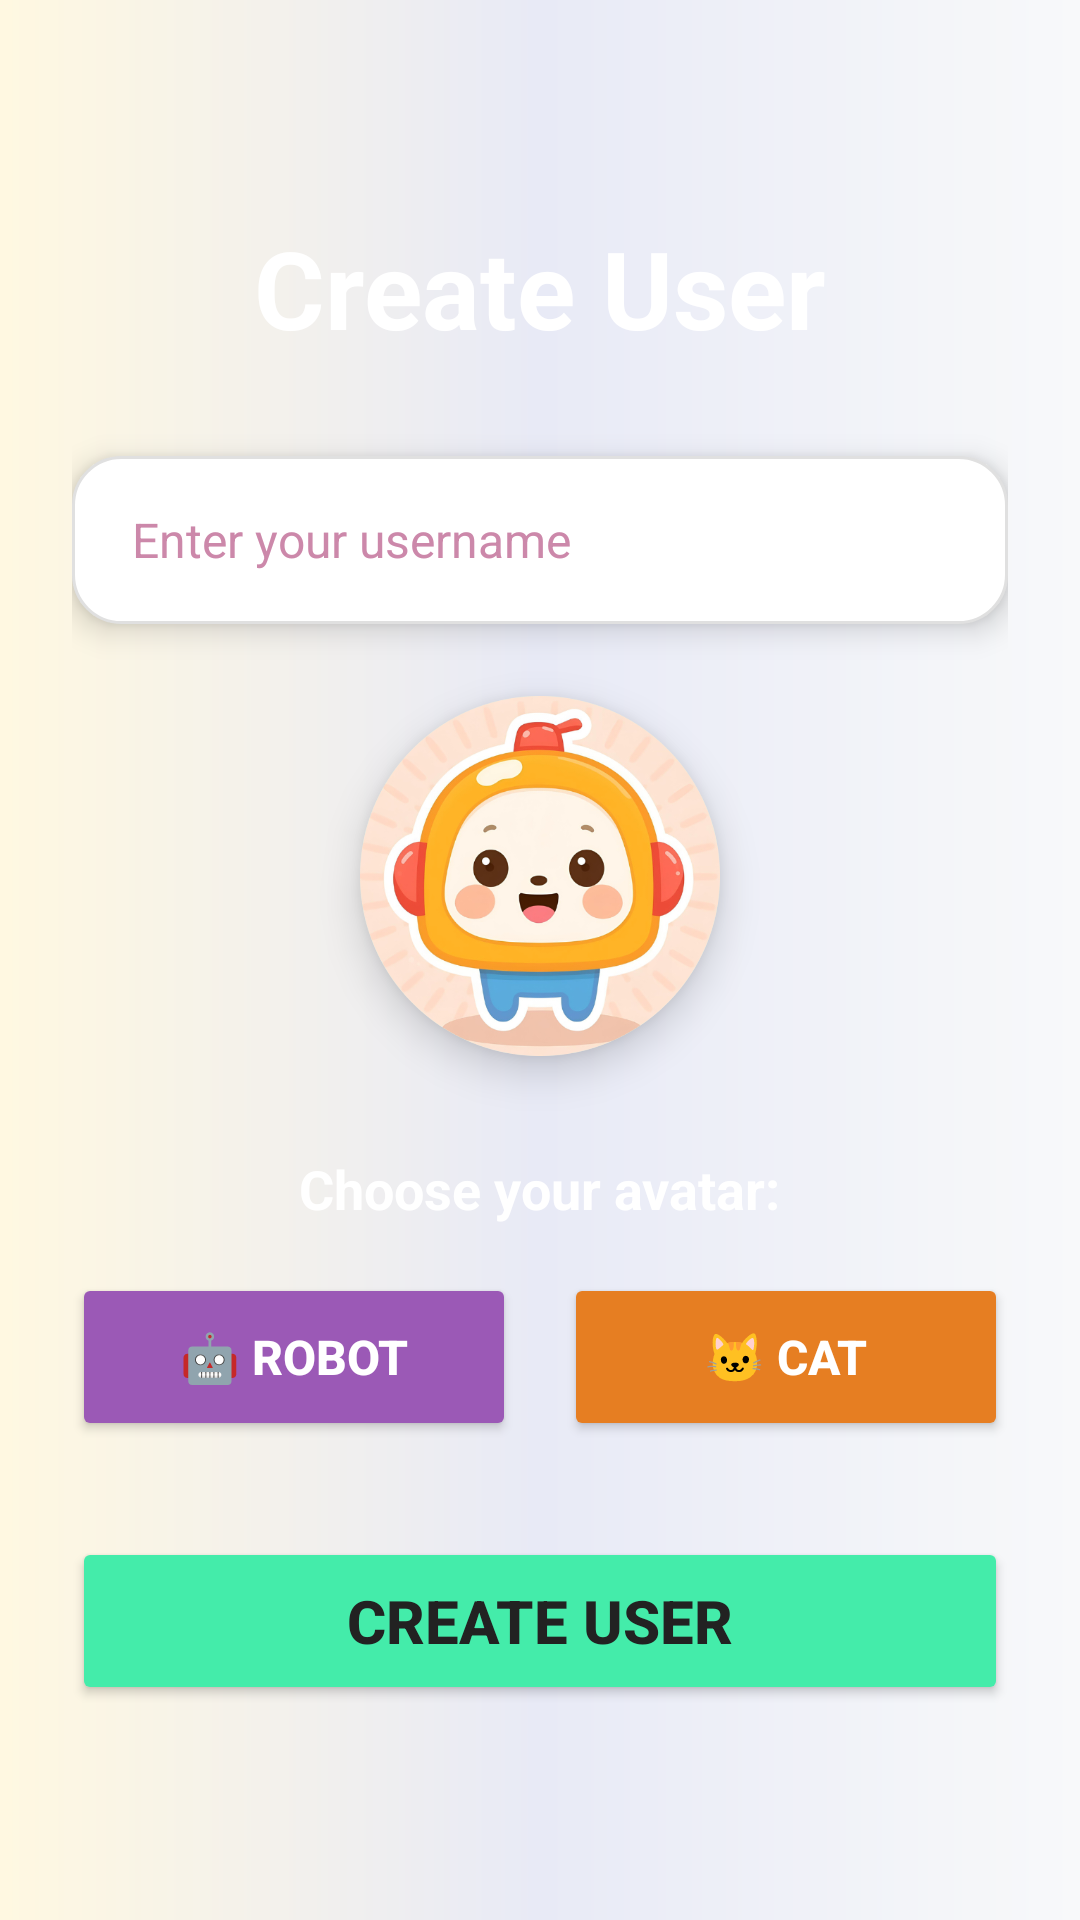

This screen was rendered from an Android layout file. Write that file and the resources it references.
<!-- AndroidManifest.xml: application theme Theme.CodeQuestAdventure -->
<!-- res/layout/activity_create_user.xml -->
<LinearLayout xmlns:android="http://schemas.android.com/apk/res/android"
    android:orientation="vertical"
    android:padding="24dp"
    android:gravity="center"
    android:layout_width="match_parent"
    android:layout_height="match_parent"
    android:background="@drawable/background_gradient">

    <TextView
        android:layout_width="wrap_content"
        android:layout_height="wrap_content"
        android:text="Create User"
        android:textSize="36sp"
        android:textStyle="bold"
        android:textColor="#FFFFFF"
        android:elevation="6dp"
        android:layout_marginBottom="32dp"/>

    <EditText
        android:id="@+id/etNewUsername"
        android:layout_width="match_parent"
        android:layout_height="56dp"
        android:hint="Enter your username"
        android:textColor="#111"
        android:textColorHint="#CC88AA"
        android:textSize="16sp"
        android:background="@drawable/rounded_dialog_background"
        android:paddingLeft="20dp"
        android:paddingRight="20dp"
        android:paddingTop="16dp"
        android:paddingBottom="16dp"
        android:elevation="6dp"
        android:layout_marginBottom="24dp"/>

    <ImageView
        android:id="@+id/avatarPreview"
        android:layout_width="120dp"
        android:layout_height="120dp"
        android:src="@drawable/avatar1"
        android:background="@drawable/circle_avatar_bg"
        android:layout_gravity="center"
        android:elevation="8dp"
        android:layout_marginBottom="32dp"/>

    <TextView
        android:layout_width="wrap_content"
        android:layout_height="wrap_content"
        android:text="Choose your avatar:"
        android:textSize="18sp"
        android:textColor="#FFFFFF"
        android:textStyle="bold"
        android:layout_marginBottom="16dp"/>

    <LinearLayout
        android:layout_width="match_parent"
        android:layout_height="wrap_content"
        android:orientation="horizontal"
        android:gravity="center"
        android:layout_marginBottom="32dp">

        <Button
            android:id="@+id/btnAvatarUnicorn"
            android:layout_width="0dp"
            android:layout_height="56dp"
            android:layout_weight="1"
            android:text="🤖 Robot"
            android:textSize="16sp"
            android:textStyle="bold"
            android:backgroundTint="#9B59B6"
            android:textColor="#FFFFFF"
            android:fontFamily="sans-serif-medium"
            android:elevation="8dp"
            android:layout_marginEnd="8dp"/>

        <Button
            android:id="@+id/btnAvatarFox"
            android:layout_width="0dp"
            android:layout_height="56dp"
            android:layout_weight="1"
            android:text="🐱 Cat"
            android:textSize="16sp"
            android:textStyle="bold"
            android:backgroundTint="#E67E22"
            android:textColor="#FFFFFF"
            android:fontFamily="sans-serif-medium"
            android:elevation="8dp"
            android:layout_marginStart="8dp"/>
    </LinearLayout>

    <Button
        android:id="@+id/btnCreate"
        android:text="Create User"
        android:layout_width="match_parent"
        android:layout_height="56dp"
        android:backgroundTint="#44ECAA"
        android:textColor="#222"
        android:textSize="20sp"
        android:textStyle="bold"
        android:elevation="8dp"
        android:fontFamily="sans-serif-medium"/>

</LinearLayout>
<!-- resources referenced by this layout -->
<resources>
  <!-- drawable avatar1: png bitmap (drawable, 266972 bytes) -->
  <!-- drawable background_gradient (drawable) -->
  <?xml version="1.0" encoding="utf-8"?>
  <shape xmlns:android="http://schemas.android.com/apk/res/android"
      android:shape="rectangle">
      <gradient
          android:type="linear"
          android:angle="180"
          android:startColor="#F8F9FA"
          android:centerColor="#E8EAF6"
          android:endColor="#FFF8E1"/>
  </shape>
  <!-- drawable circle_avatar_bg (drawable) -->
  <shape xmlns:android="http://schemas.android.com/apk/res/android"
      android:shape="oval">
      <size android:width="48dp" android:height="48dp"/>
      <solid android:color="#D1F2EB"/>
  </shape>
  <!-- drawable rounded_dialog_background (drawable) -->
  <?xml version="1.0" encoding="utf-8"?>
  <shape xmlns:android="http://schemas.android.com/apk/res/android"
      android:shape="rectangle">
  
      
      <solid android:color="#FFFFFF"/>
  
      
      <corners android:radius="16dp"/>
  
      
      <stroke
          android:width="1dp"
          android:color="#E0E0E0"/>
  
  </shape>
  <style name="Theme.CodeQuestAdventure" parent="Base.Theme.CodeQuestAdventure" />
  <style name="Base.Theme.CodeQuestAdventure" parent="Theme.Material3.DayNight.NoActionBar">
          
          
      </style>
</resources>
